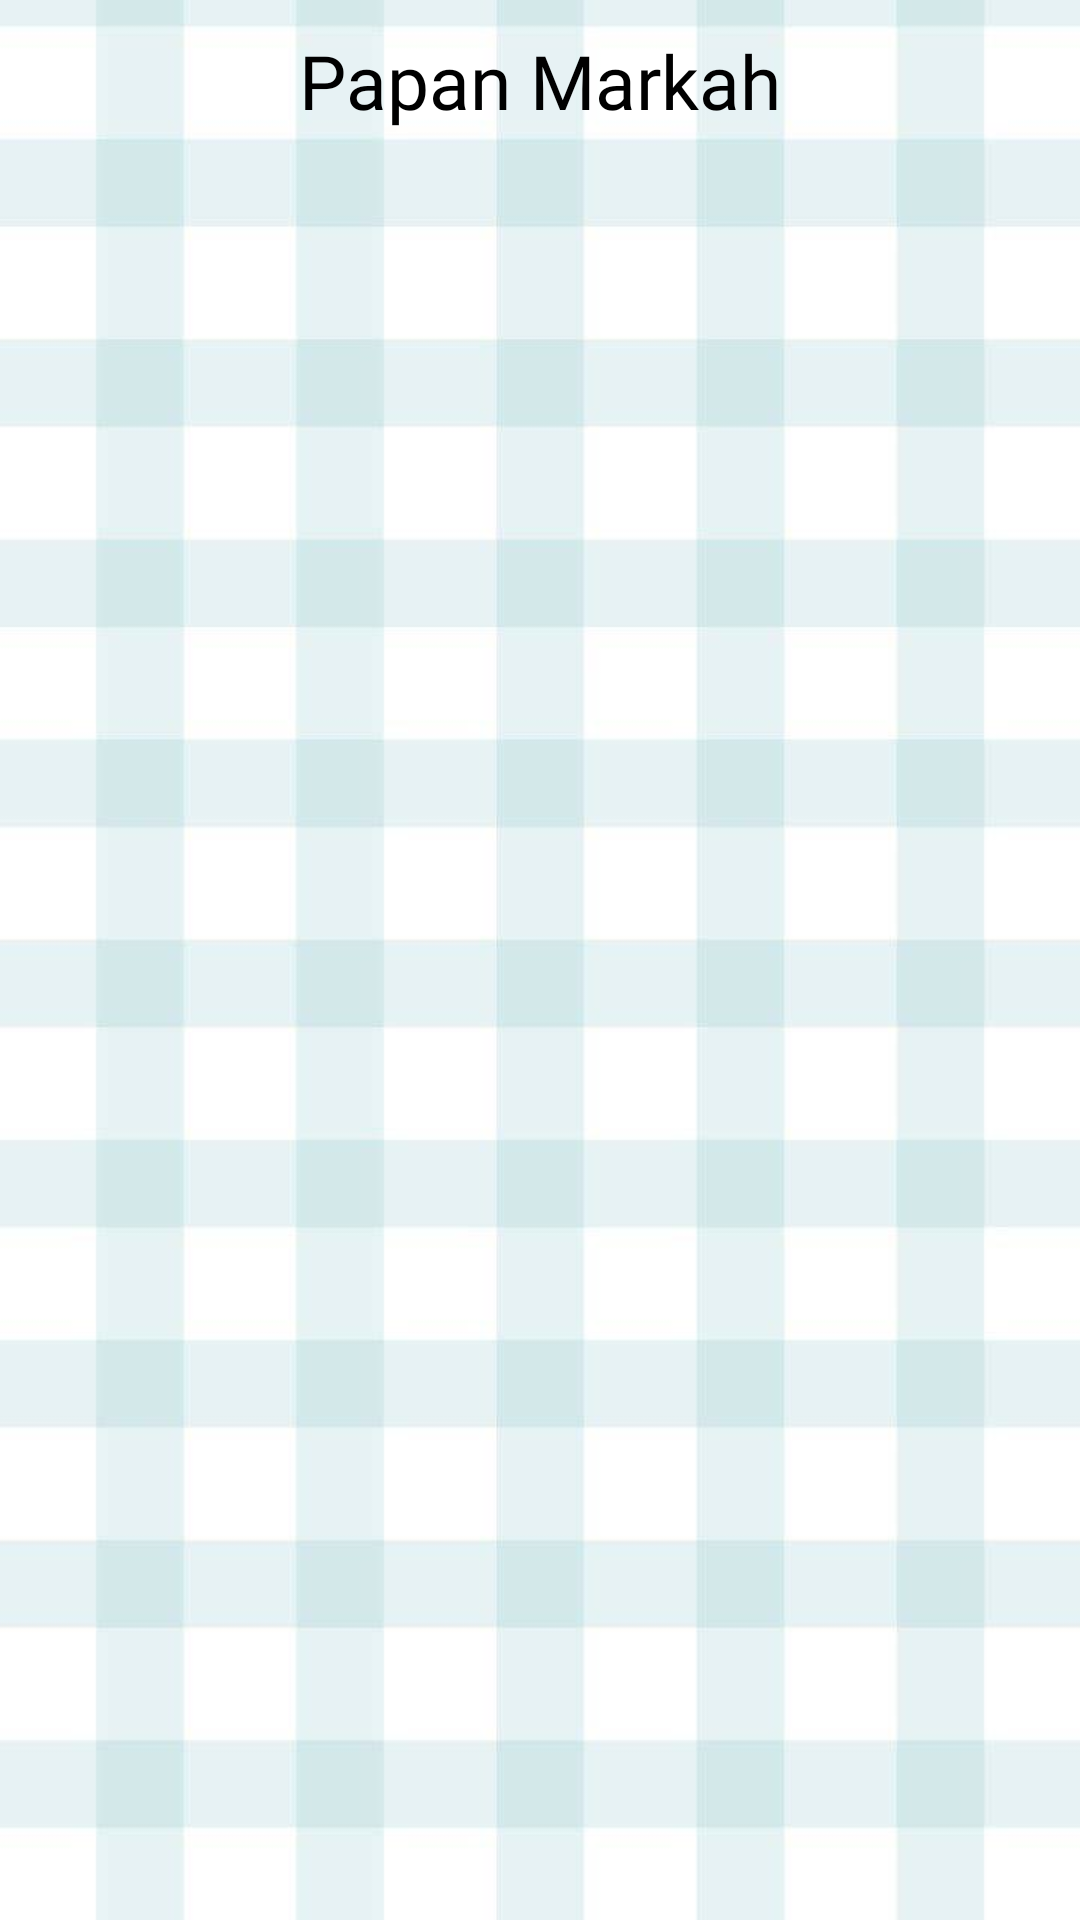

Android layout source for this screen:
<!-- AndroidManifest.xml: application theme Theme.PuasaApp -->
<!-- res/layout/fragment_profil.xml -->
<?xml version="1.0" encoding="utf-8"?>
<LinearLayout xmlns:android="http://schemas.android.com/apk/res/android"
    xmlns:app="http://schemas.android.com/apk/res-auto"
    xmlns:tools="http://schemas.android.com/tools"
    android:layout_width="match_parent"
    android:layout_height="match_parent"
    android:background="@drawable/bg5"
    android:orientation="vertical"
    tools:context=".Profil">

    <TextView
        android:id="@+id/textView10"
        android:layout_width="wrap_content"
        android:layout_height="wrap_content"
        android:layout_gravity="center"
        android:layout_marginTop="10dp"
        android:fontFamily="@font/rubicmonoonereg"
        android:foregroundGravity="center_vertical|center|center_horizontal"
        android:text="Papan Markah"
        android:textColor="#000000"
        android:textSize="25sp" />

    <androidx.recyclerview.widget.RecyclerView
        android:id="@+id/listprofil"
        android:layout_width="320dp"
        android:layout_height="wrap_content"
        android:layout_gravity="center"
        android:layout_marginTop="15dp"
        android:background="@null"
        android:foregroundGravity="center_vertical|center|center_horizontal"
        app:layout_constraintEnd_toEndOf="parent"
        app:layout_constraintHorizontal_bias="0.0"
        app:layout_constraintStart_toStartOf="parent"
        app:layout_constraintTop_toTopOf="parent">


    </androidx.recyclerview.widget.RecyclerView>

</LinearLayout>
<!-- resources referenced by this layout -->
<resources>
  <!-- drawable bg5: jpg bitmap (drawable, 22772 bytes) -->
  <style name="Theme.PuasaApp" parent="Theme.MaterialComponents.DayNight.NoActionBar">
          
          <item name="colorPrimary">@color/purple_500</item>
          <item name="colorPrimaryVariant">@color/purple_700</item>
          <item name="colorOnPrimary">@color/white</item>
          
          <item name="colorSecondary">@color/teal_200</item>
          <item name="colorSecondaryVariant">@color/teal_700</item>
          <item name="colorOnSecondary">@color/black</item>
          
          <item name="android:statusBarColor" tools:targetApi="l">?attr/colorPrimaryVariant</item>
          
      </style>
  <color name="purple_500">#FF6200EE</color>
  <color name="purple_700">#FF3700B3</color>
  <color name="white">#FFFFFFFF</color>
  <color name="teal_200">#FF03DAC5</color>
  <color name="teal_700">#FF018786</color>
  <color name="black">#FF000000</color>
</resources>
